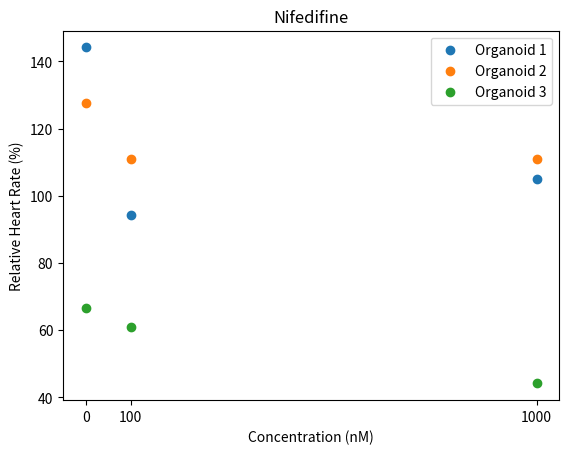

This figure's Python source:
import numpy as np
import matplotlib.pyplot as plt


concentrations = [0, 100, 1000]
heart_rates = [[1.73, 1.13, 1.26], [1.53, 1.33, 1.33], [0.8, 0.73, 0.53]]

# The number of times heartbeats in 60 seconds = 72 times
# 72/60 = 1.2 times heartbeats every second
relative_heart_rates = [[(h / 1.2) * 100 for h in r] for r in heart_rates]
print(relative_heart_rates)

for i, rates in enumerate(relative_heart_rates):
    plt.scatter(concentrations, rates, marker='o', label=f'Organoid {i+1}')

plt.xlabel('Concentration (nM)')
plt.ylabel('Relative Heart Rate (%)')
plt.title('Nifedifine')
plt.legend()
plt.xticks(concentrations)
plt.savefig('Nifedifine relative sample.png')
plt.show()

'''
# Generate a sample signal
time = np.linspace(0, 15, 450)  # Create a time array from 0 to 15 with 450 points
frequency = 2  # Frequency of the signal in Hz
# sin(2πft) fundamental formula in signal processing and represents a simple harmonic oscillation.
signal = np.sin(2 * np.pi * frequency * time)

# Perform Fourier Transform
fft_result = np.fft.fft(signal)
frequencies = np.fft.fftfreq(len(time), time[1] - time[0])
print(time[1] - time[0])
print(len(time))
# print(frequencies)

# Plot the original signal and its Fourier Transform
plt.figure(figsize=(12, 4))
plt.subplot(121)
plt.plot(time, signal)
plt.title('Original Signal')
plt.xlabel('Time')
plt.ylabel('Amplitude')

plt.subplot(122)
plt.plot(frequencies, np.abs(fft_result))
plt.title('Fourier Transform')
plt.xlabel('Frequency (Hz)')
plt.ylabel('Amplitude')
plt.xlim(0, 100)  # Only show frequencies up to 100 Hz

plt.tight_layout()
plt.show()


# Find the index of the maximum amplitude in the FFT result
dominant_frequency_index = np.argmax(np.abs(fft_result))
dominant_frequency = frequencies[dominant_frequency_index]

print(dominant_frequency)
'''

